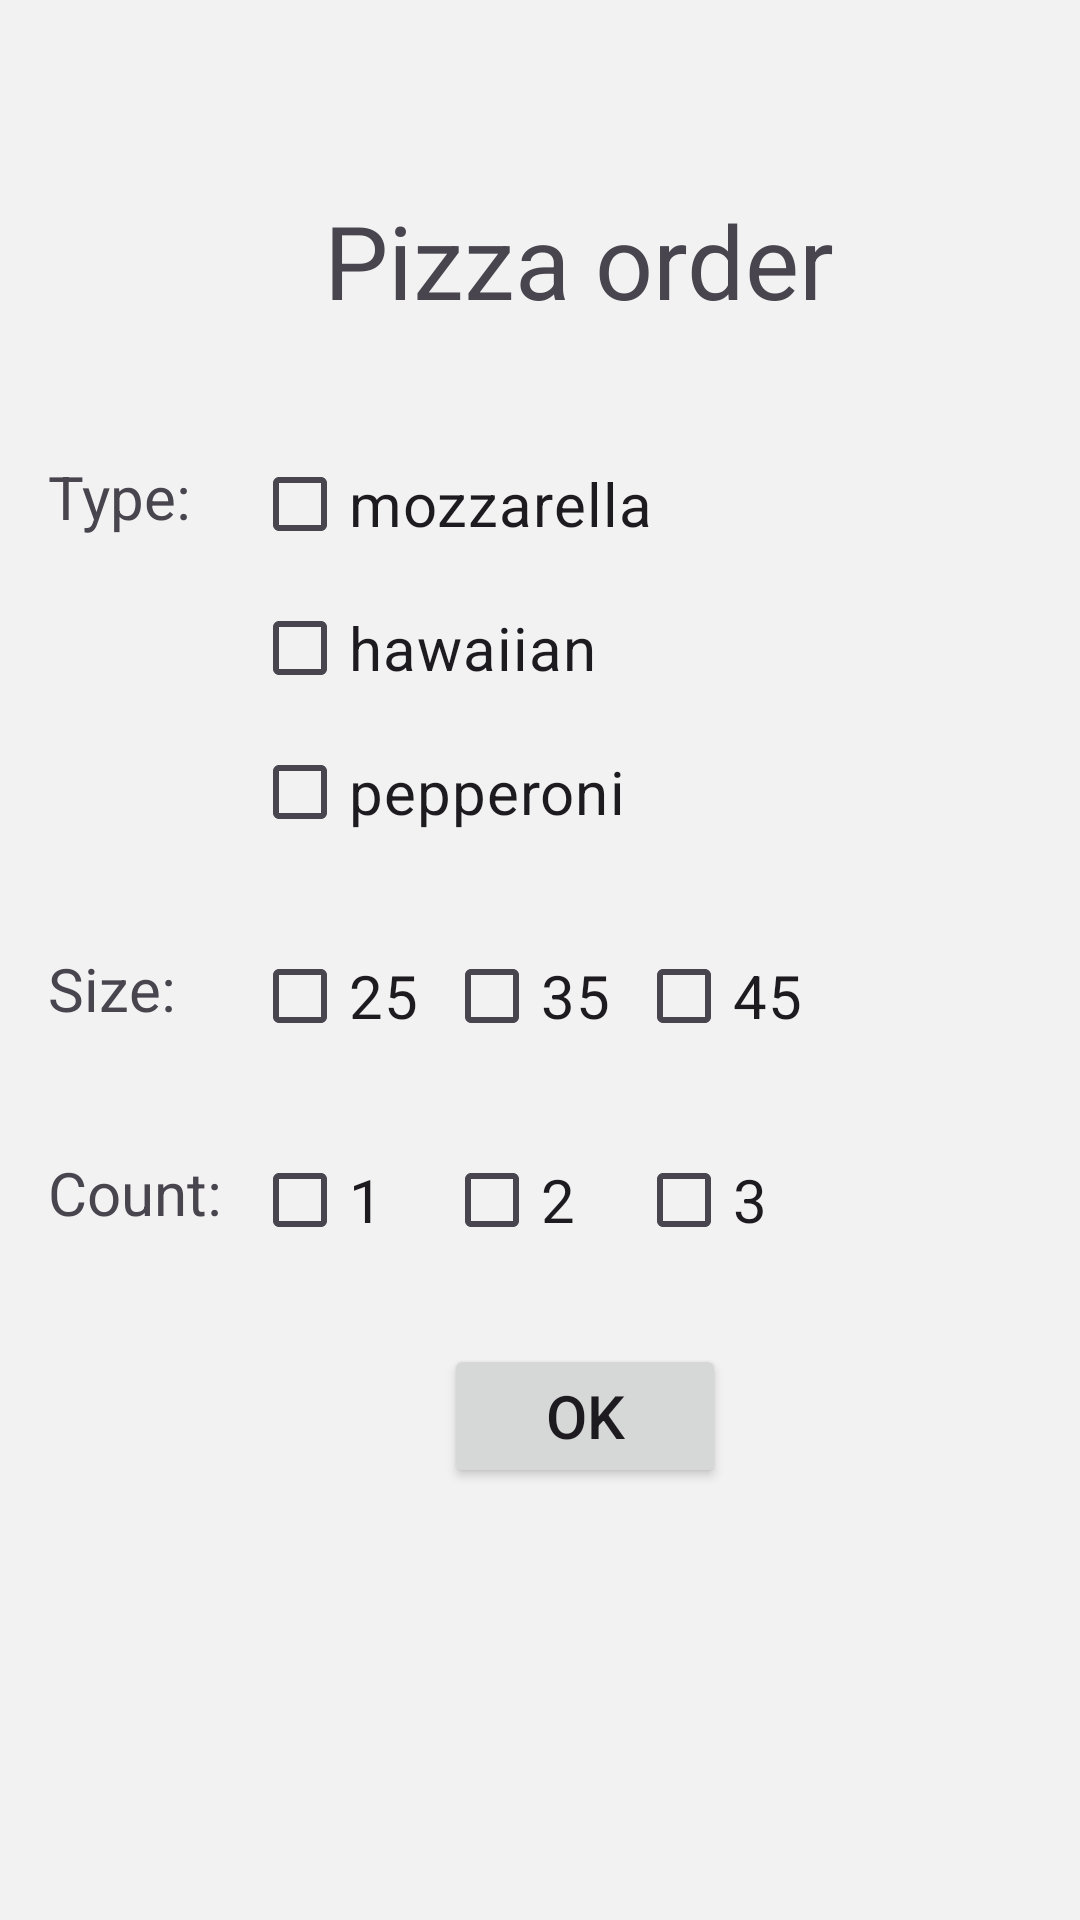

Android layout source for this screen:
<!-- AndroidManifest.xml: application theme Theme.Lab1 -->
<!-- res/layout/activity_main.xml -->
<?xml version="1.0" encoding="utf-8"?>
<androidx.constraintlayout.widget.ConstraintLayout xmlns:android="http://schemas.android.com/apk/res/android"
    xmlns:app="http://schemas.android.com/apk/res-auto"
    xmlns:tools="http://schemas.android.com/tools"
    android:id="@+id/main"
    android:layout_width="match_parent"
    android:layout_height="match_parent"
    android:background="#F2F2F2"
    tools:context=".MainActivity">

    <TextView
        android:id="@+id/textView_Topic"
        android:layout_width="177dp"
        android:layout_height="48dp"
        android:layout_marginStart="108dp"
        android:layout_marginTop="64dp"
        android:text="@string/text_view_topic"
        android:textSize="34sp"
        app:layout_constraintStart_toStartOf="parent"
        app:layout_constraintTop_toTopOf="parent" />

    <TextView
        android:id="@+id/textView_Pizza_Type"
        android:layout_width="54dp"
        android:layout_height="32dp"
        android:layout_marginStart="16dp"
        android:layout_marginTop="152dp"
        android:text="@string/text_view_pizza_type"
        android:textSize="20sp"
        app:layout_constraintStart_toStartOf="parent"
        app:layout_constraintTop_toTopOf="parent" />

    <TextView
        android:id="@+id/textView_Pizza_Size"
        android:layout_width="54dp"
        android:layout_height="32dp"
        android:layout_marginStart="16dp"
        android:layout_marginTop="316dp"
        android:text="@string/text_view_pizza_size"
        android:textSize="20sp"
        app:layout_constraintStart_toStartOf="parent"
        app:layout_constraintTop_toTopOf="parent" />

    <TextView
        android:id="@+id/textView_Pizza_Count"
        android:layout_width="58dp"
        android:layout_height="32dp"
        android:layout_marginStart="16dp"
        android:layout_marginTop="384dp"
        android:text="@string/text_view_pizza_count"
        android:textSize="20sp"
        app:layout_constraintStart_toStartOf="parent"
        app:layout_constraintTop_toTopOf="parent" />

    <CheckBox
        android:id="@+id/checkBox_Pizza_Type_Mozzarella"
        android:layout_width="148dp"
        android:layout_height="48dp"
        android:layout_marginStart="84dp"
        android:layout_marginTop="144dp"
        android:checked="false"
        android:text="@string/check_box_pizza_type_mozzarella"
        android:textSize="20sp"
        app:layout_constraintStart_toStartOf="parent"
        app:layout_constraintTop_toTopOf="parent" />

    <CheckBox
        android:id="@+id/checkBox_Pizza_Type_Hawaiian"
        android:layout_width="148dp"
        android:layout_height="48dp"
        android:layout_marginStart="84dp"
        android:layout_marginTop="192dp"
        android:checked="false"
        android:text="@string/check_box_pizza_type_hawaiian"
        android:textSize="20sp"
        app:layout_constraintStart_toStartOf="parent"
        app:layout_constraintTop_toTopOf="parent" />

    <CheckBox
        android:id="@+id/checkBox_Pizza_Type_Pepperoni"
        android:layout_width="148dp"
        android:layout_height="48dp"
        android:layout_marginStart="84dp"
        android:layout_marginTop="240dp"
        android:checked="false"
        android:text="@string/check_box_pizza_type_pepperoni"
        android:textSize="20sp"
        app:layout_constraintStart_toStartOf="parent"
        app:layout_constraintTop_toTopOf="parent" />

    <CheckBox
        android:id="@+id/checkBox_Pizza_Size_25"
        android:layout_width="64dp"
        android:layout_height="48dp"
        android:layout_marginStart="84dp"
        android:layout_marginTop="308dp"
        android:checked="false"
        android:text="@string/check_box_pizza_size_25"
        android:textSize="20sp"
        app:layout_constraintStart_toStartOf="parent"
        app:layout_constraintTop_toTopOf="parent" />

    <CheckBox
        android:id="@+id/checkBox_Pizza_Size_35"
        android:layout_width="64dp"
        android:layout_height="48dp"
        android:layout_marginStart="148dp"
        android:layout_marginTop="308dp"
        android:checked="false"
        android:text="@string/check_box_pizza_size_35"
        android:textSize="20sp"
        app:layout_constraintStart_toStartOf="parent"
        app:layout_constraintTop_toTopOf="parent" />

    <CheckBox
        android:id="@+id/checkBox_Pizza_Size_45"
        android:layout_width="64dp"
        android:layout_height="48dp"
        android:layout_marginStart="212dp"
        android:layout_marginTop="308dp"
        android:checked="false"
        android:text="@string/check_box_pizza_size_45"
        android:textSize="20sp"
        app:layout_constraintStart_toStartOf="parent"
        app:layout_constraintTop_toTopOf="parent" />

    <CheckBox
        android:id="@+id/checkBox_Pizza_Count_1"
        android:layout_width="64dp"
        android:layout_height="48dp"
        android:layout_marginStart="84dp"
        android:layout_marginTop="376dp"
        android:checked="false"
        android:text="@string/check_box_pizza_count_1"
        android:textSize="20sp"
        app:layout_constraintStart_toStartOf="parent"
        app:layout_constraintTop_toTopOf="parent" />

    <CheckBox
        android:id="@+id/checkBox_Pizza_Count_2"
        android:layout_width="64dp"
        android:layout_height="48dp"
        android:layout_marginStart="148dp"
        android:layout_marginTop="376dp"
        android:checked="false"
        android:text="@string/check_box_pizza_count_2"
        android:textSize="20sp"
        app:layout_constraintStart_toStartOf="parent"
        app:layout_constraintTop_toTopOf="parent" />

    <CheckBox
        android:id="@+id/checkBox_Pizza_Count_3"
        android:layout_width="64dp"
        android:layout_height="48dp"
        android:layout_marginStart="212dp"
        android:layout_marginTop="376dp"
        android:checked="false"
        android:text="@string/check_box_pizza_count_3"
        android:textSize="20sp"
        app:layout_constraintStart_toStartOf="parent"
        app:layout_constraintTop_toTopOf="parent" />

    <Button
        android:id="@+id/button_Confirm"
        android:layout_width="94dp"
        android:layout_height="48dp"
        android:layout_marginStart="148dp"
        android:layout_marginTop="448dp"
        android:text="@string/button_end_order"
        android:textSize="20sp"
        app:layout_constraintStart_toStartOf="parent"
        app:layout_constraintTop_toTopOf="parent" />

</androidx.constraintlayout.widget.ConstraintLayout>
<!-- resources referenced by this layout -->
<resources>
  <string name="button_end_order">OK</string>
  <string name="check_box_pizza_count_1">1</string>
  <string name="check_box_pizza_count_2">2</string>
  <string name="check_box_pizza_count_3">3</string>
  <string name="check_box_pizza_size_25">25</string>
  <string name="check_box_pizza_size_35">35</string>
  <string name="check_box_pizza_size_45">45</string>
  <string name="check_box_pizza_type_hawaiian">hawaiian</string>
  <string name="check_box_pizza_type_mozzarella">mozzarella</string>
  <string name="check_box_pizza_type_pepperoni">pepperoni</string>
  <string name="text_view_pizza_count">Count:</string>
  <string name="text_view_pizza_size">Size:</string>
  <string name="text_view_pizza_type">Type:</string>
  <string name="text_view_topic">Pizza order</string>
  <style name="Theme.Lab1" parent="Base.Theme.Lab1" />
  <style name="Base.Theme.Lab1" parent="Theme.Material3.DayNight.NoActionBar">
          
          
      </style>
</resources>
